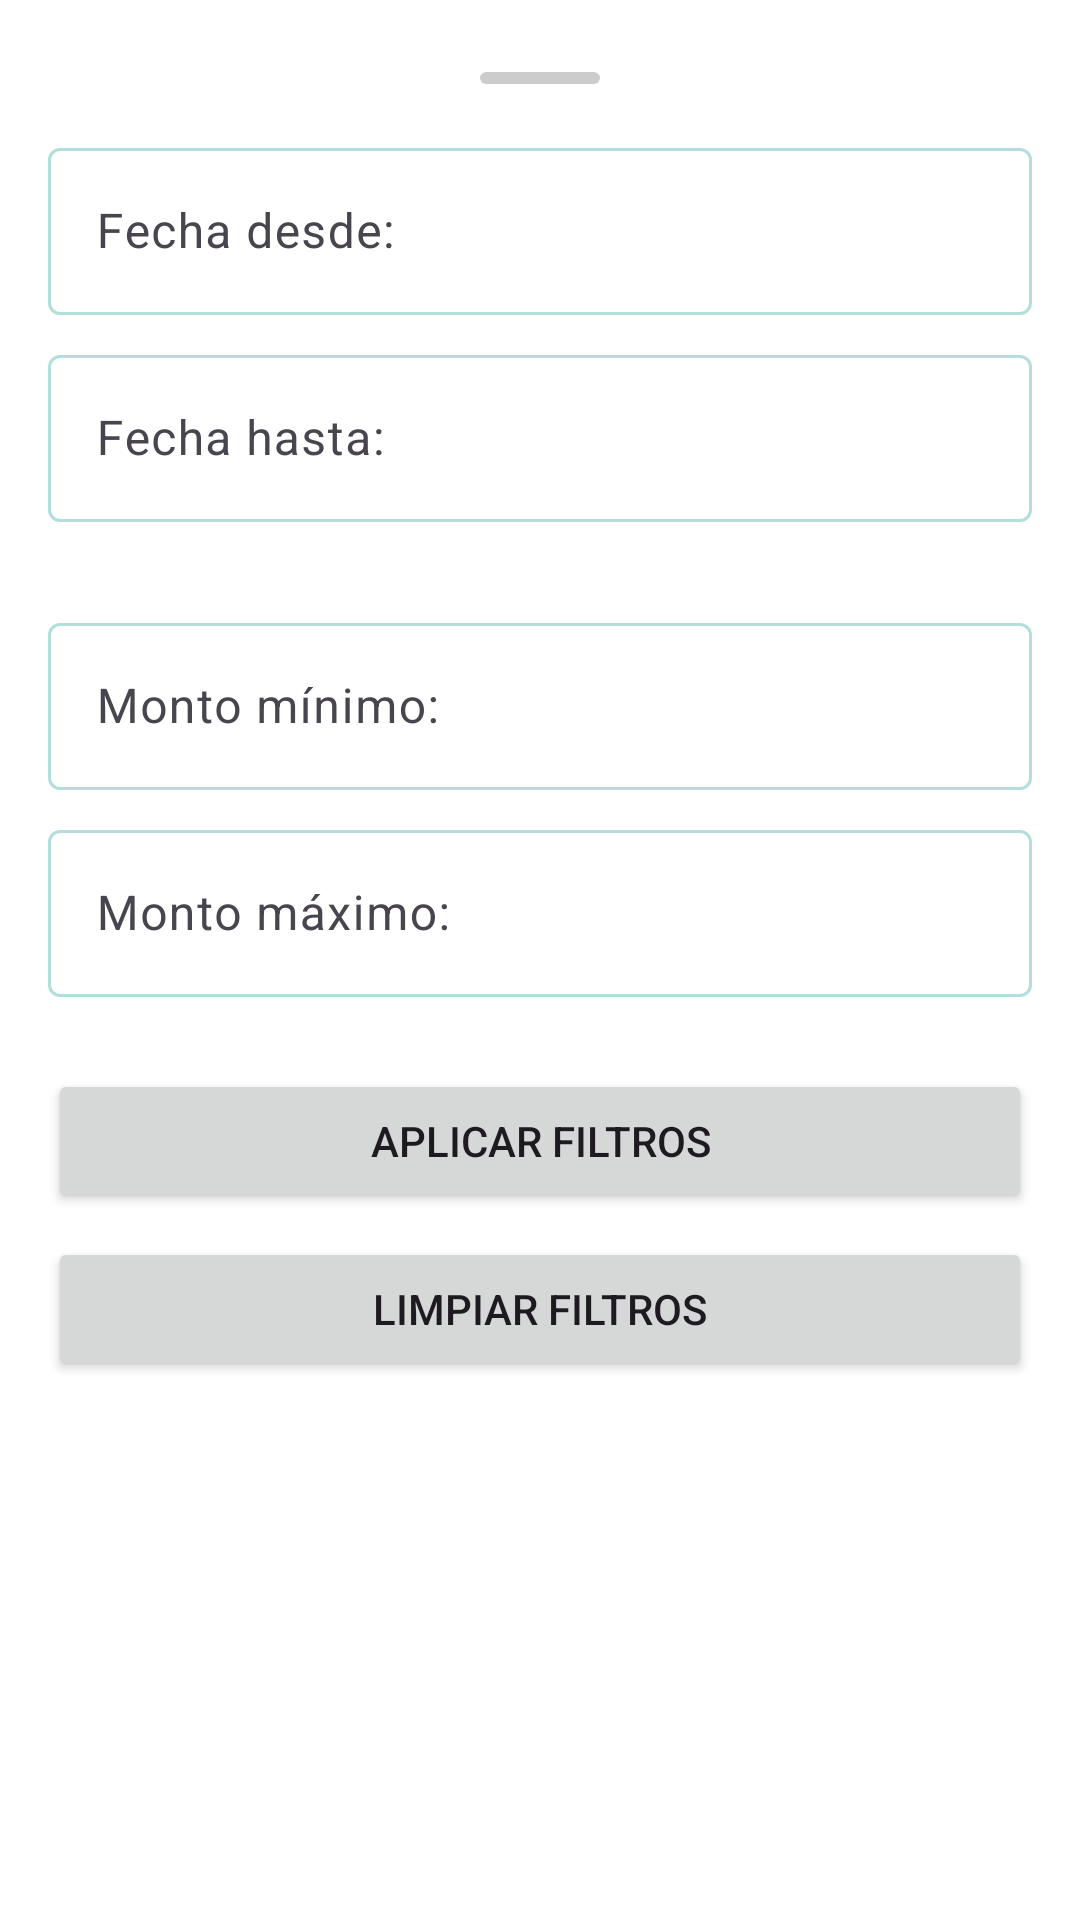

Produce the Android XML layout that renders to this screen, including the resource entries it uses.
<!-- AndroidManifest.xml: application theme Base -->
<!-- res/layout/fragment_more_filters_bottom_sheet.xml -->
<?xml version="1.0" encoding="utf-8"?>
<LinearLayout xmlns:android="http://schemas.android.com/apk/res/android"
    xmlns:app="http://schemas.android.com/apk/res-auto"
    android:orientation="vertical"
    android:padding="16dp"
    android:layout_width="match_parent"
    android:layout_height="wrap_content">

    
    <View
        android:id="@+id/bottomSheetHandle"
        android:layout_width="40dp"
        android:layout_height="4dp"
        android:layout_gravity="center"
        android:layout_marginTop="8dp"
        android:layout_marginBottom="16dp"
        android:background="@drawable/handle_indicator" />


    
    <com.google.android.material.textfield.TextInputLayout
        android:layout_width="match_parent"
        android:layout_height="wrap_content"
        android:hint="Fecha desde:"
        android:layout_marginBottom="8dp">
        <com.google.android.material.textfield.TextInputEditText
            android:id="@+id/etDateFrom"
            android:layout_width="match_parent"
            android:layout_height="wrap_content"
            android:focusable="false"
            android:inputType="none" />
    </com.google.android.material.textfield.TextInputLayout>

    
    <com.google.android.material.textfield.TextInputLayout
        android:id="@+id/tilDateTo"
        android:layout_width="match_parent"
        android:layout_height="wrap_content"
        android:hint="Fecha hasta:"
        android:layout_marginBottom="8dp"
        app:errorEnabled="true">
        <com.google.android.material.textfield.TextInputEditText
            android:id="@+id/etDateTo"
            android:layout_width="match_parent"
            android:layout_height="wrap_content"
            android:focusable="false"
            android:inputType="none" />
    </com.google.android.material.textfield.TextInputLayout>

    
    <com.google.android.material.textfield.TextInputLayout
        android:layout_width="match_parent"
        android:layout_height="wrap_content"
        android:hint="Monto mínimo:"
        android:layout_marginBottom="8dp">
        <com.google.android.material.textfield.TextInputEditText
            android:id="@+id/etAmountMin"
            android:layout_width="match_parent"
            android:layout_height="wrap_content"
            android:inputType="numberDecimal" />
    </com.google.android.material.textfield.TextInputLayout>

    
    <com.google.android.material.textfield.TextInputLayout
        android:layout_width="match_parent"
        android:layout_height="wrap_content"
        android:hint="Monto máximo:"
        android:layout_marginBottom="8dp">
        <com.google.android.material.textfield.TextInputEditText
            android:id="@+id/etAmountMax"
            android:layout_width="match_parent"
            android:layout_height="wrap_content"
            android:inputType="numberDecimal" />
    </com.google.android.material.textfield.TextInputLayout>

    
    <Button
        android:id="@+id/btnApplyFilters"
        android:layout_width="match_parent"
        android:layout_height="wrap_content"
        android:text="Aplicar filtros"
        android:layout_marginTop="16dp"/>

    <Button
        android:id="@+id/btnClearFilters"
        android:layout_width="match_parent"
        android:layout_height="wrap_content"
        android:text="Limpiar filtros"
        android:layout_marginTop="8dp"/>

</LinearLayout>
<!-- resources referenced by this layout -->
<resources>
  <!-- drawable handle_indicator (drawable) -->
  <shape xmlns:android="http://schemas.android.com/apk/res/android"
      android:shape="rectangle">
      <corners android:radius="2dp" />
      <solid android:color="#CCCCCC" /> 
  </shape>
  <style name="Base" parent="Theme.Material3.DayNight">
          <item name="colorPrimary">@color/primary</item>
  
          <item name="colorSurface">@color/white</item>
  
          <item name="colorPrimaryContainer">@color/primary</item>
  
          <item name="colorOnPrimaryContainer">@color/white</item>
  
          <item name="android:colorBackground">@color/white</item>
  
          <item name="colorSecondary">@color/primary</item>
          <item name="colorOnSecondary">@color/white</item>
  
          <item name="actionBarStyle">@style/MyActionBar</item>
  
          <item name="colorOutline">@color/primary_light</item>
  
          <item name="colorSecondaryContainer">@color/primary_light</item>
      </style>
  <color name="primary">#009688</color>
  <color name="white">#FFFFFFFF</color>
  <style name="MyActionBar" parent="Widget.Material3.ActionBar.Solid">
          <item name="background">@color/white</item>
      </style>
  <color name="primary_light">#B2DFDB</color>
</resources>
